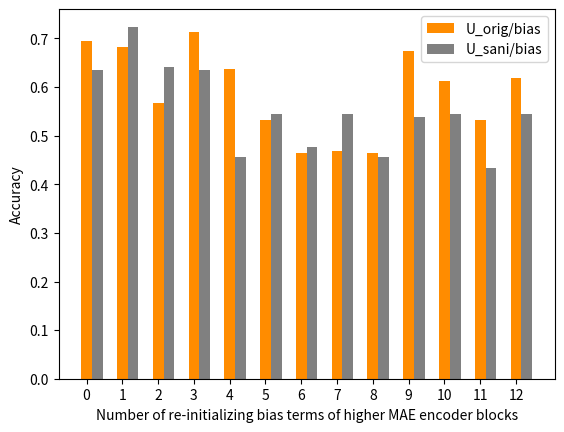

Write Python code to recreate this figure. (Note: this script raises an exception after producing the figure.)
# encoding=utf-8
import matplotlib
matplotlib.use('Agg')
import matplotlib.pyplot as plt
from pylab import *         #支持中文
# mpl.rcParams['font.sans-serif'] = ['SimHei']

# sweep_U_CXC_ft_IN1K_mae_pretrain_vit_base_datasplit
acc_orig_bias = [
0.695187166,
0.681818182,
0.56684492,
0.713903743,
0.636363636,
0.532085561,
0.465240642,
0.467914439,
0.465240642,
0.673796791,
0.612299465,
0.532085561,
0.617647059,
] 


acc_sani_bias = [
0.634482759,
0.724137931,
0.64137931,
0.634482759,
0.455172414,
0.544827586,
0.475862069,
0.544827586,
0.455172414,
0.537931034,
0.544827586,
0.434482759,
0.544827586,
]


size = 13
x = np.arange(size)
a = np.random.random(size)

b = np.random.random(size)

c = np.random.random(size)

total_width, n = 0.6, 2

width = total_width / n

x = x - (total_width - width) / 2                     
# plt.figure(figsize=(40,60))   
plt.bar(x, acc_orig_bias, color = "darkorange", width=width, label='U_orig/bias')
plt.bar(x+width, acc_sani_bias, color = "grey", width=width, label='U_sani/bias')
plt.legend(loc='best')
plt.xlabel("Number of re-initializing bias terms of higher MAE encoder blocks")
plt.ylabel("Accuracy")
plt.xticks(x,['0','1','2','3','4','5','6','7','8','9','10','11','12'])
plt.savefig('../savedfig/barchart_bias_acc_maebase_reinit.png')
# plt.close()

